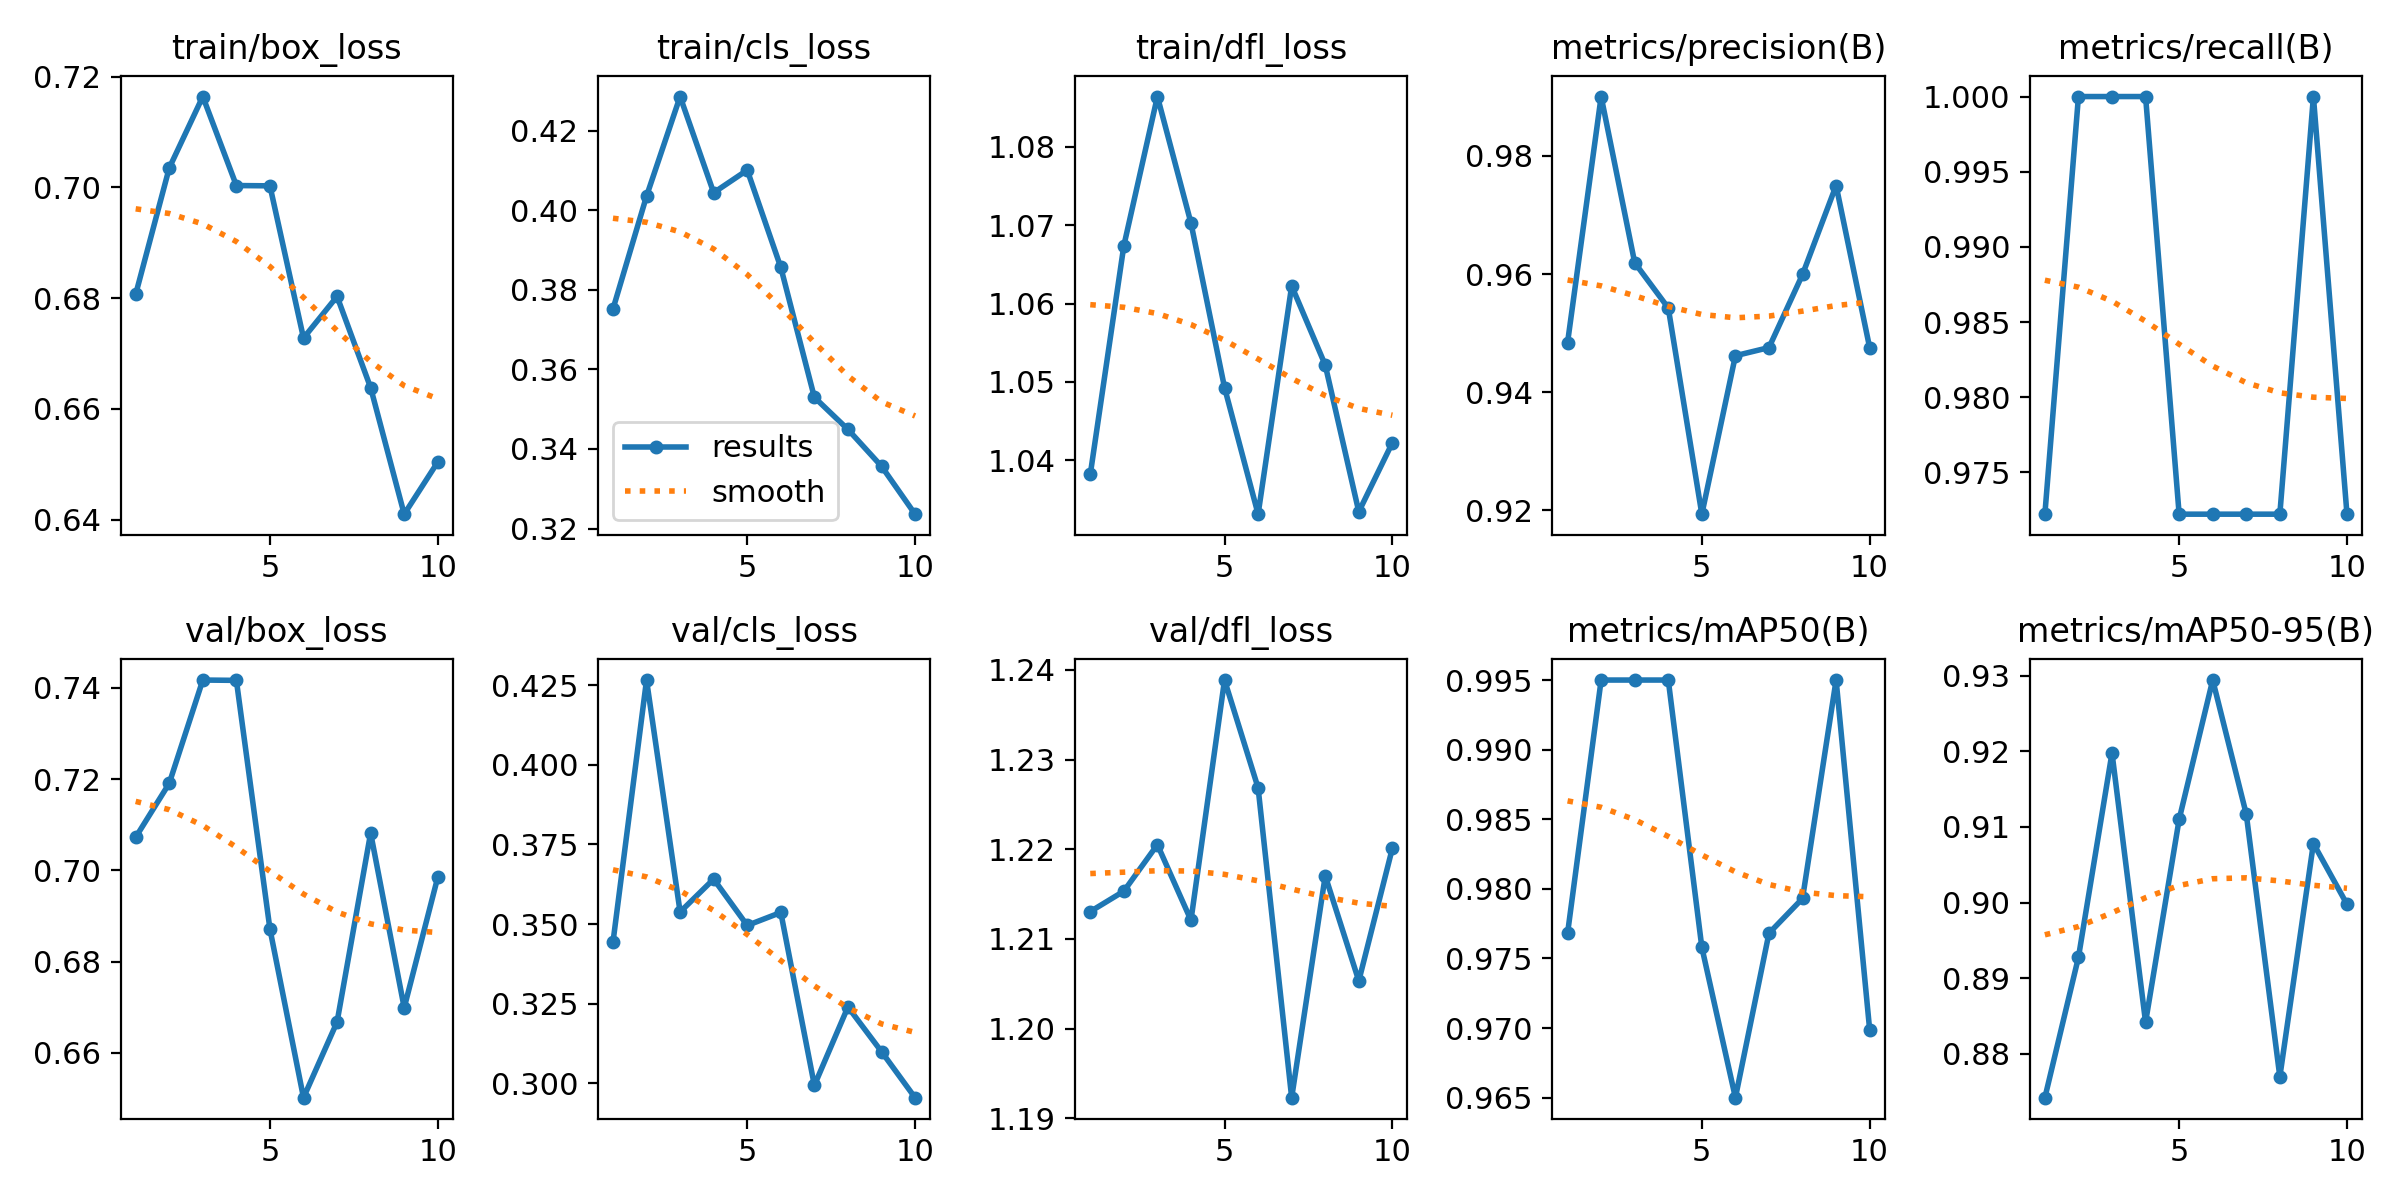

Data behind this chart, as committed beside it:
epoch, time, train/box_loss, train/cls_loss, train/dfl_loss, metrics/precision(B), metrics/recall(B), metrics/mAP50(B), metrics/mAP50-95(B), val/box_loss, val/cls_loss, val/dfl_loss, lr/pg0, lr/pg1, lr/pg2
1, 96.52, 0.6807, 0.3752, 1.038, 0.9484, 0.9722, 0.9768, 0.8742, 0.7073, 0.3443, 1.213, 0.000415, 0.000415, 0.000415
2, 192.6, 0.7035, 0.4036, 1.067, 0.99, 1, 0.995, 0.8928, 0.7191, 0.4266, 1.215, 0.0007493, 0.0007493, 0.0007493
3, 285.9, 0.7164, 0.4286, 1.086, 0.9619, 1, 0.995, 0.9198, 0.7417, 0.3538, 1.221, 0.001001, 0.001001, 0.001001
4, 378.6, 0.7003, 0.4044, 1.07, 0.9543, 1, 0.995, 0.8842, 0.7416, 0.3641, 1.212, 0.0008787, 0.0008787, 0.0008787
5, 472.2, 0.7003, 0.4101, 1.049, 0.9194, 0.9722, 0.9758, 0.911, 0.6871, 0.3496, 1.239, 0.000755, 0.000755, 0.000755
6, 565.4, 0.6728, 0.3857, 1.033, 0.9462, 0.9722, 0.965, 0.9294, 0.6502, 0.3536, 1.227, 0.0006312, 0.0006312, 0.0006312
7, 659.3, 0.6803, 0.353, 1.062, 0.9476, 0.9722, 0.9768, 0.9117, 0.6668, 0.2993, 1.192, 0.0005075, 0.0005075, 0.0005075
8, 754.2, 0.6638, 0.3449, 1.052, 0.9599, 0.9722, 0.9793, 0.877, 0.7082, 0.324, 1.217, 0.0003837, 0.0003837, 0.0003837
9, 848.3, 0.641, 0.3357, 1.033, 0.975, 1, 0.995, 0.9078, 0.6699, 0.3099, 1.205, 0.00026, 0.00026, 0.00026
10, 942.6, 0.6504, 0.3236, 1.042, 0.9475, 0.9722, 0.9699, 0.8998, 0.6985, 0.2955, 1.22, 0.0001363, 0.0001363, 0.0001363
